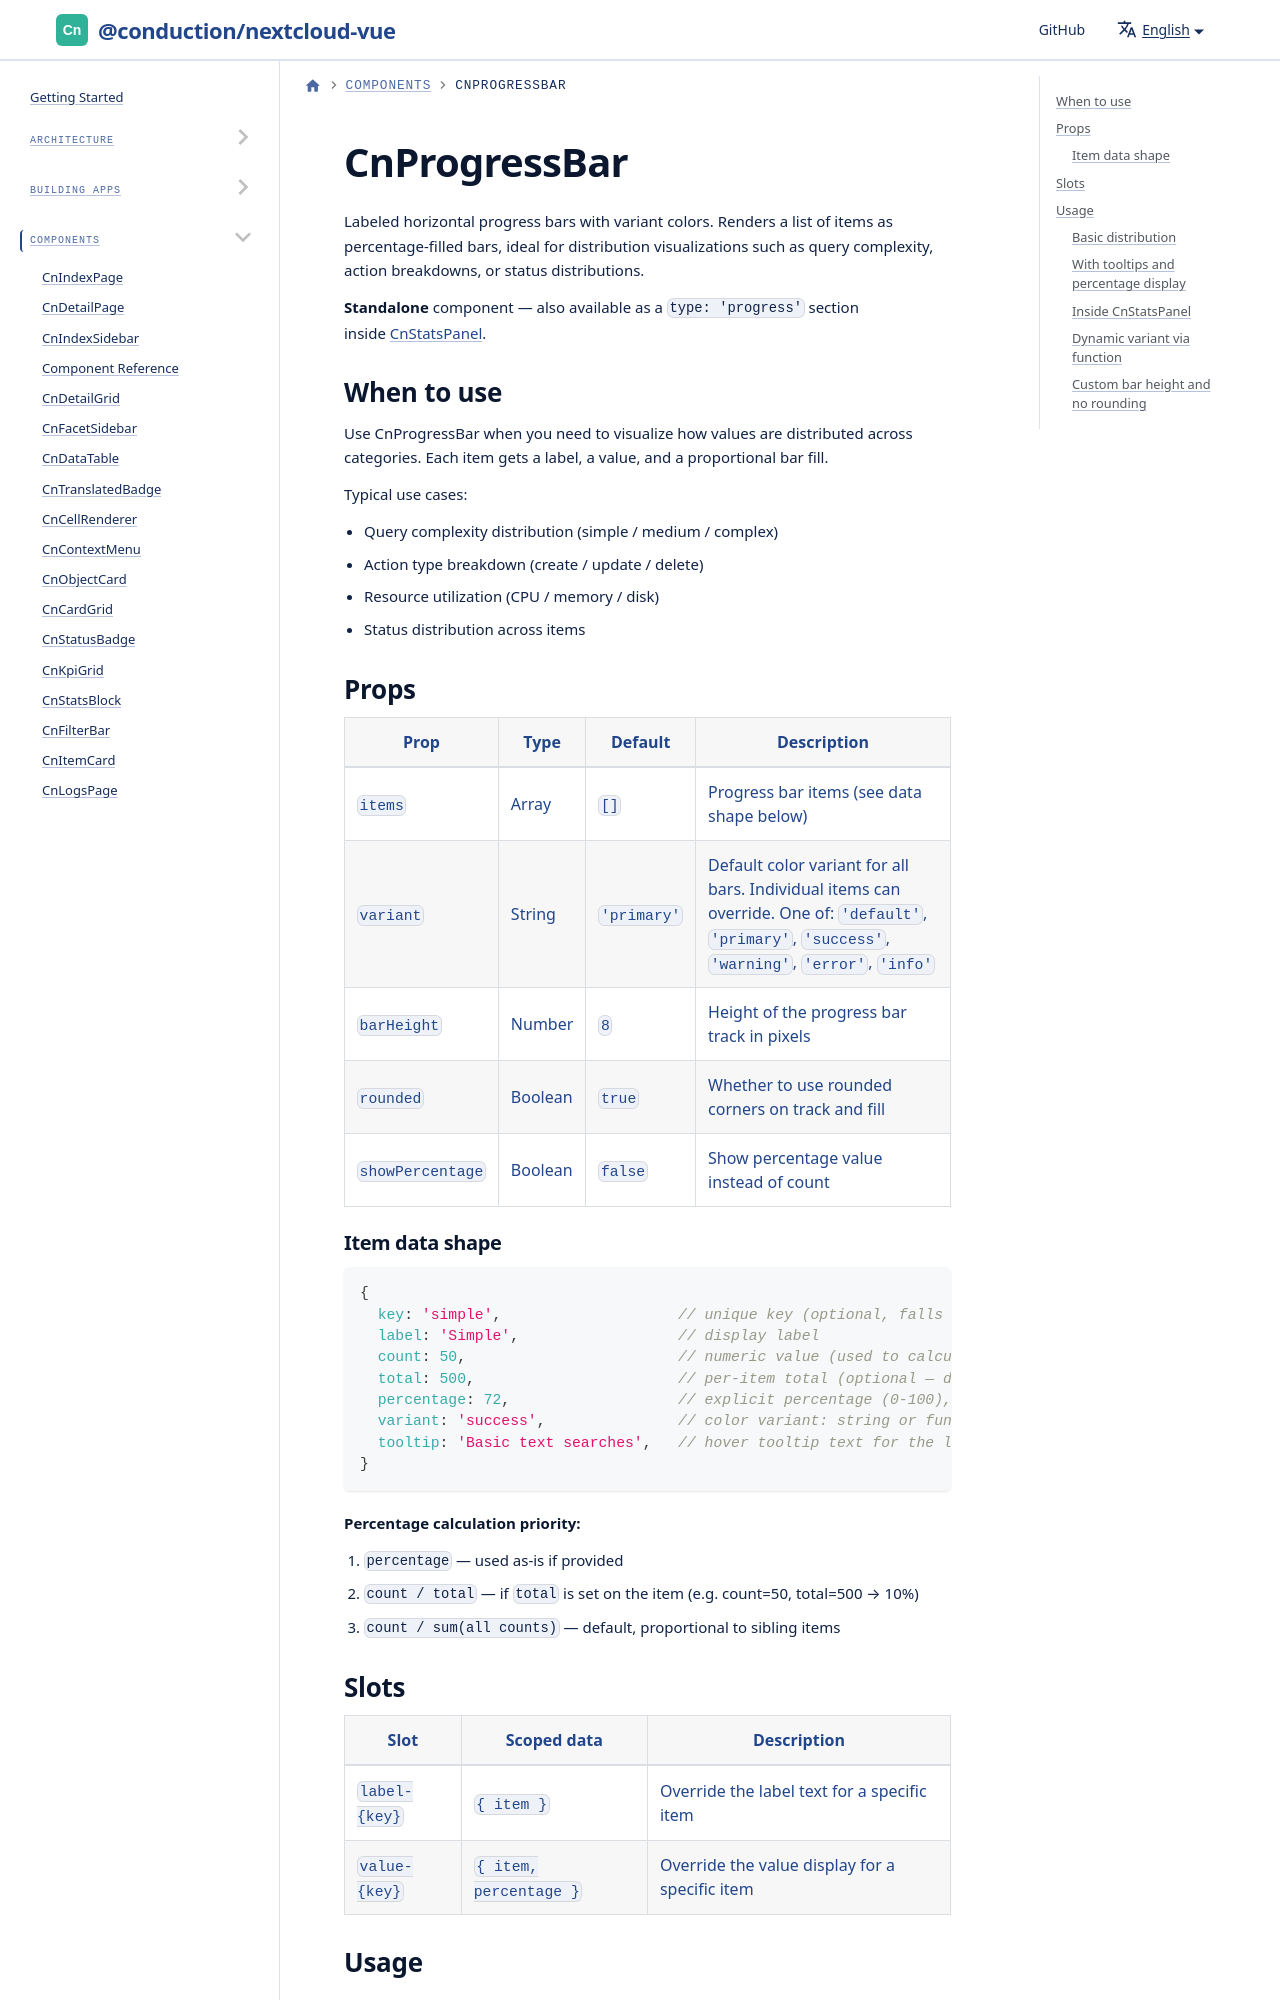

repository: ConductionNL/nextcloud-vue · page: docs/components/cn-progress-bar/index.html · generator: docusaurus

---
sidebar_position: 13
---

# CnProgressBar

Labeled horizontal progress bars with variant colors. Renders a list of items as percentage-filled bars, ideal for distribution visualizations such as query complexity, action breakdowns, or status distributions.

**Standalone** component — also available as a `type: 'progress'` section inside [CnStatsPanel](./cn-stats-panel.md).
